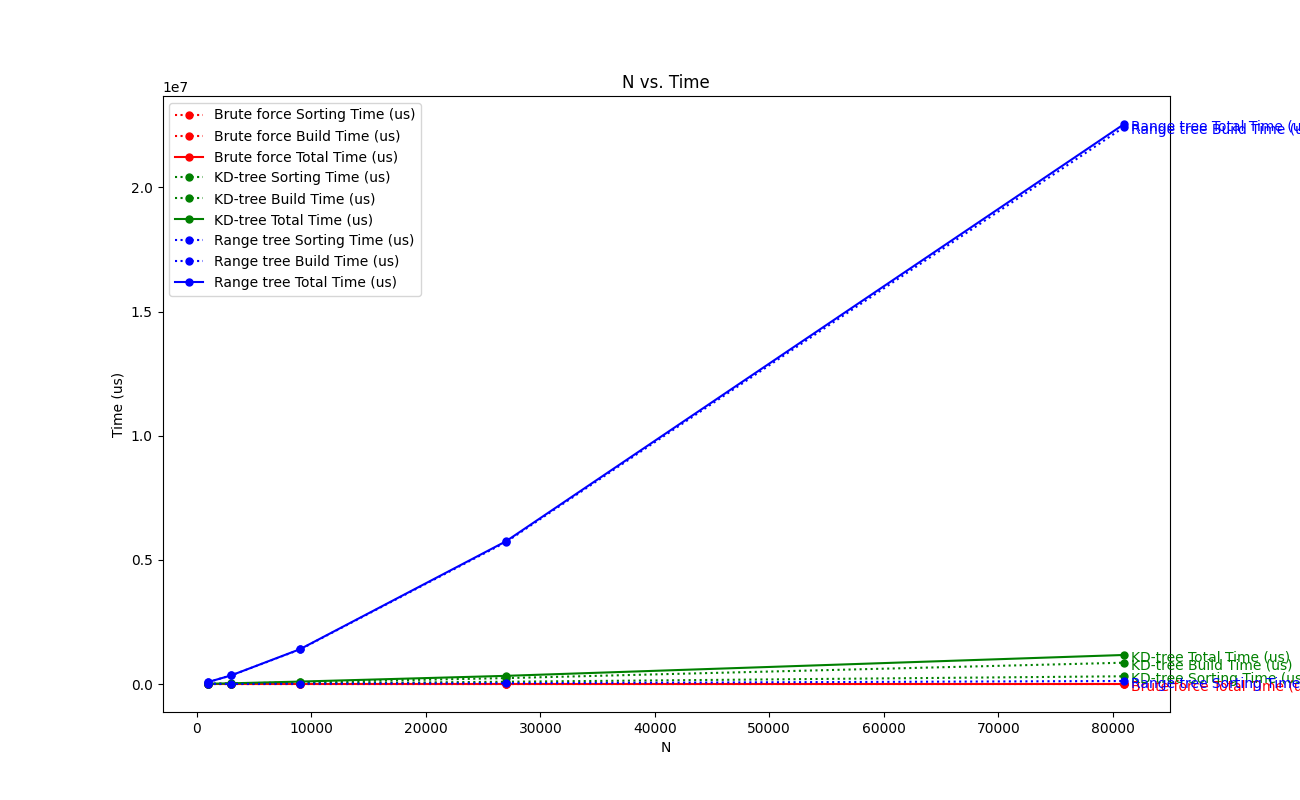

Values plotted in this chart, from the file beside it:
N, Algorithm, Sorting Time (us), Build Time (us)
1000, Brute force, 0, 0
1000, KD-tree, 2879, 7191
1000, Range tree, 1007, 79441
3000, Brute force, 0, 0
3000, KD-tree, 7648, 19863
3000, Range tree, 2398, 344948
9000, Brute force, 0, 0
9000, KD-tree, 26315, 71055
9000, Range tree, 10186, 1389349
27000, Brute force, 0, 0
27000, KD-tree, 90895, 237269
27000, Range tree, 31846, 5714531
81000, Brute force, 0, 0
81000, KD-tree, 311421, 858037
81000, Range tree, 121075, 22429896
